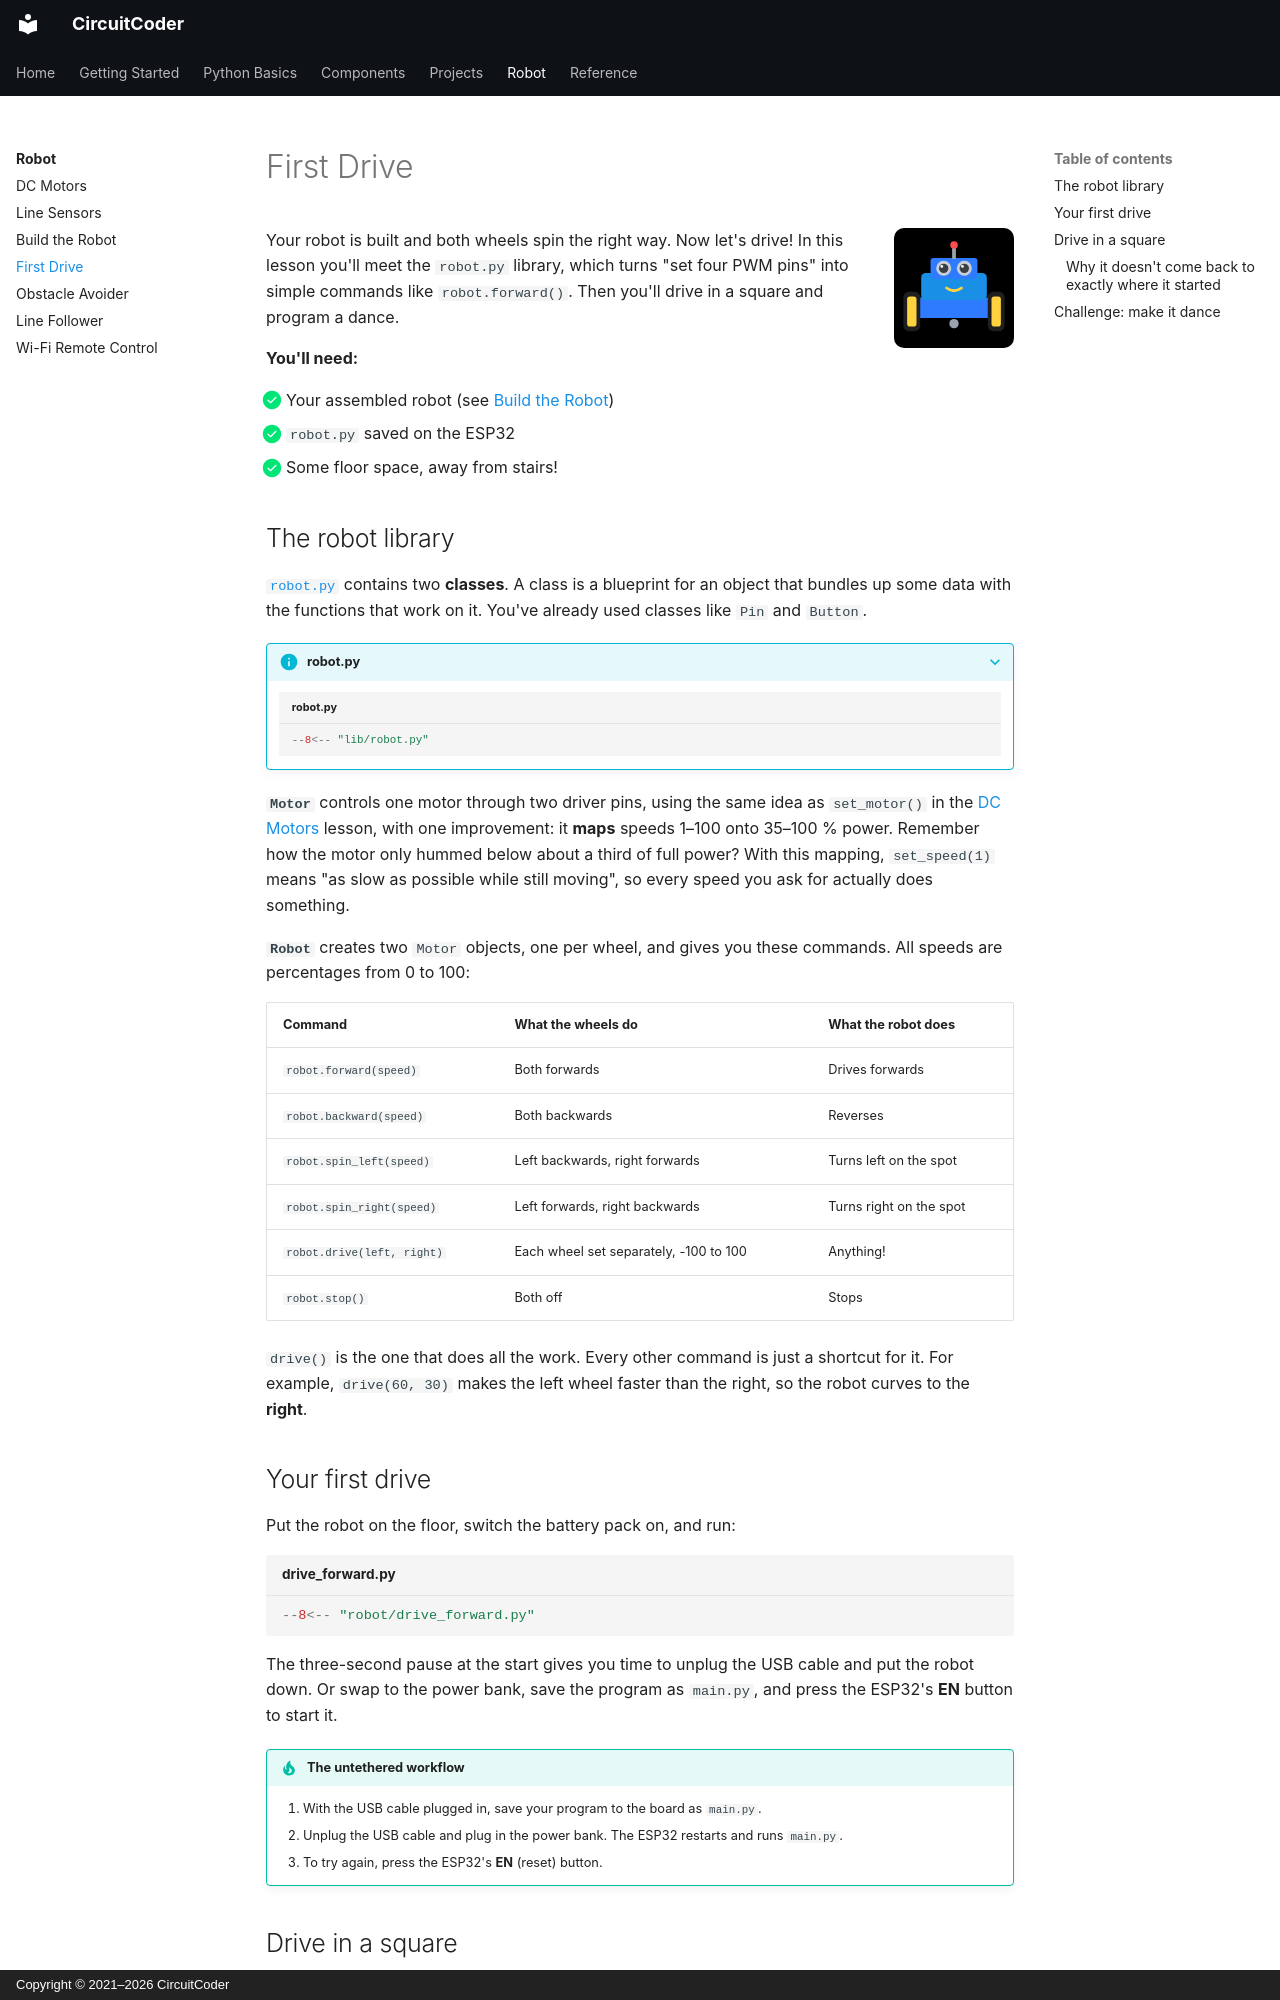

repository: CircuitCoder-ngh/MicroPythonStarterGuide · page: robot/driving/index.html · generator: mkdocs · copyright: Copyright © 2021–2026 CircuitCoder

# First Drive

<img src="../../assets/img/icons/robot.svg" alt="" class="cc-icon">

Your robot is built and both wheels spin the right way. Now let's drive! In
this lesson you'll meet the `robot.py` library, which turns "set four PWM
pins" into simple commands like `robot.forward()`. Then you'll drive in a
square and program a dance.

<div class="cc-parts" markdown>
**You'll need:**

- [x] Your assembled robot (see [Build the Robot](build.md))
- [x] `robot.py` saved on the ESP32
- [x] Some floor space, away from stairs!
</div>

## The robot library

[`robot.py`](https://github.com/CircuitCoder-ngh/MicroPythonStarterGuide/blob/main/code/lib/robot.py)
contains two **classes**. A class is a blueprint for an object that bundles
up some data with the functions that work on it. You've already used
classes like `Pin` and `Button`.

??? info "robot.py"

    ```python title="robot.py"
    --8<-- "lib/robot.py"
    ```

**`Motor`** controls one motor through two driver pins, using the same idea
as `set_motor()` in the [DC Motors](dc-motors.md) lesson, with one
improvement: it **maps** speeds 1–100 onto 35–100 % power. Remember how the
motor only hummed below about a third of full power? With this mapping,
`set_speed(1)` means "as slow as possible while still moving", so every
speed you ask for actually does something.

**`Robot`** creates two `Motor` objects, one per wheel, and gives you these
commands. All speeds are percentages from 0 to 100:

| Command | What the wheels do | What the robot does |
|---|---|---|
| `robot.forward(speed)` | Both forwards | Drives forwards |
| `robot.backward(speed)` | Both backwards | Reverses |
| `robot.spin_left(speed)` | Left backwards, right forwards | Turns left on the spot |
| `robot.spin_right(speed)` | Left forwards, right backwards | Turns right on the spot |
| `robot.drive(left, right)` | Each wheel set separately, -100 to 100 | Anything! |
| `robot.stop()` | Both off | Stops |

`drive()` is the one that does all the work. Every other command is just a
shortcut for it. For example, `drive(60, 30)` makes the left wheel faster
than the right, so the robot curves to the **right**.

## Your first drive

Put the robot on the floor, switch the battery pack on, and run:

```python title="drive_forward.py"
--8<-- "robot/drive_forward.py"
```

The three-second pause at the start gives you time to unplug the USB cable
and put the robot down. Or swap to the power bank, save the program as
`main.py`, and press the ESP32's **EN** button to start it.

!!! tip "The untethered workflow"
    1. With the USB cable plugged in, save your program to the board as
       `main.py`.
    2. Unplug the USB cable and plug in the power bank.
       The ESP32 restarts and runs `main.py`.
    3. To try again, press the ESP32's **EN** (reset) button.
